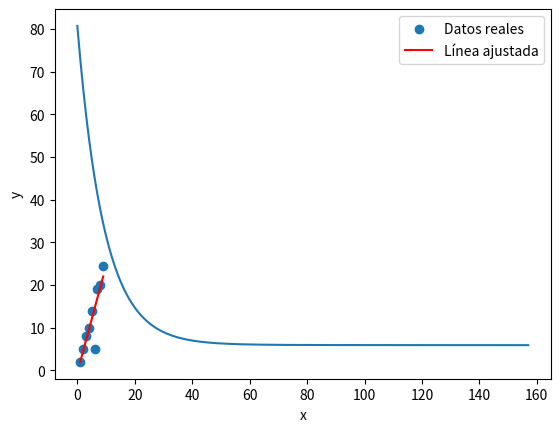

Write the Python code that produced this figure. (Note: this script raises an exception after producing the figure.)
import numpy as np
import matplotlib.pyplot as plt


##definir X(vector de caracteristicas) y Y (Vector de etiquetas)
X1 = np.array ([1,2,3,4,5,6,7,8,9])
Yd = np.array ([2,5,8,10,14,5,19,20,24.5])

##Definir hiperparametros/parametros
b0 = 0.3
b1 = 0.2

## Se aconseja un learning rate entre (0,1), lr = learning rate
lr = 0.06
## Num de Muestras
m = len(X1)
## Factor de atenuacion Lambda
L = 0.000002
##Definir epocas (Epocas en IA son las iteraciones)
epochs = 100000
tolerancia = 0.0001
##Definir variables
ecm_act = 0
ECM_record = []
ecm_anterior = float('inf')  # Comienza en infinito
for i in range (epochs):
  Yobt = b0 + b1*X1

  ##Descenso de gradiente
  b0 = b0 - (lr/m)*np.sum(Yobt - Yd)
  b1 += - (lr/m)*np.dot((Yobt-Yd), X1) + 2*L*b1

  ecm_act = (1/(2*m))*np.sum((Yd-Yobt)**2) + L*b1**2
  ECM_record += [ecm_act]
  if abs(ecm_act - ecm_anterior) < tolerancia:
        print(f"Parando en la época {i}, diferencia mínima alcanzada.")
        break
  #se actualiza ecm anterior
  ecm_anterior = ecm_act

print("El valor de b0 es: ", b0)
print("El valor de b1 es: ", b1)
print("El ultimo ecm es: ", ecm_act)

# Graficar datos 
plt.scatter(X1, Yd, label='Datos reales')
plt.plot(X1, b1 *X1 + b0, color='red', label='Línea ajustada')
plt.xlabel('x')
plt.ylabel('y')
plt.legend()
plt.show()

## Graficar el ECM
plt.plot(ECM_record)
plt.show()

print("Escribe la x: ")
xp = float(input())
yp=b1*xp+b0
print("valor correspondiente: ", yp)





